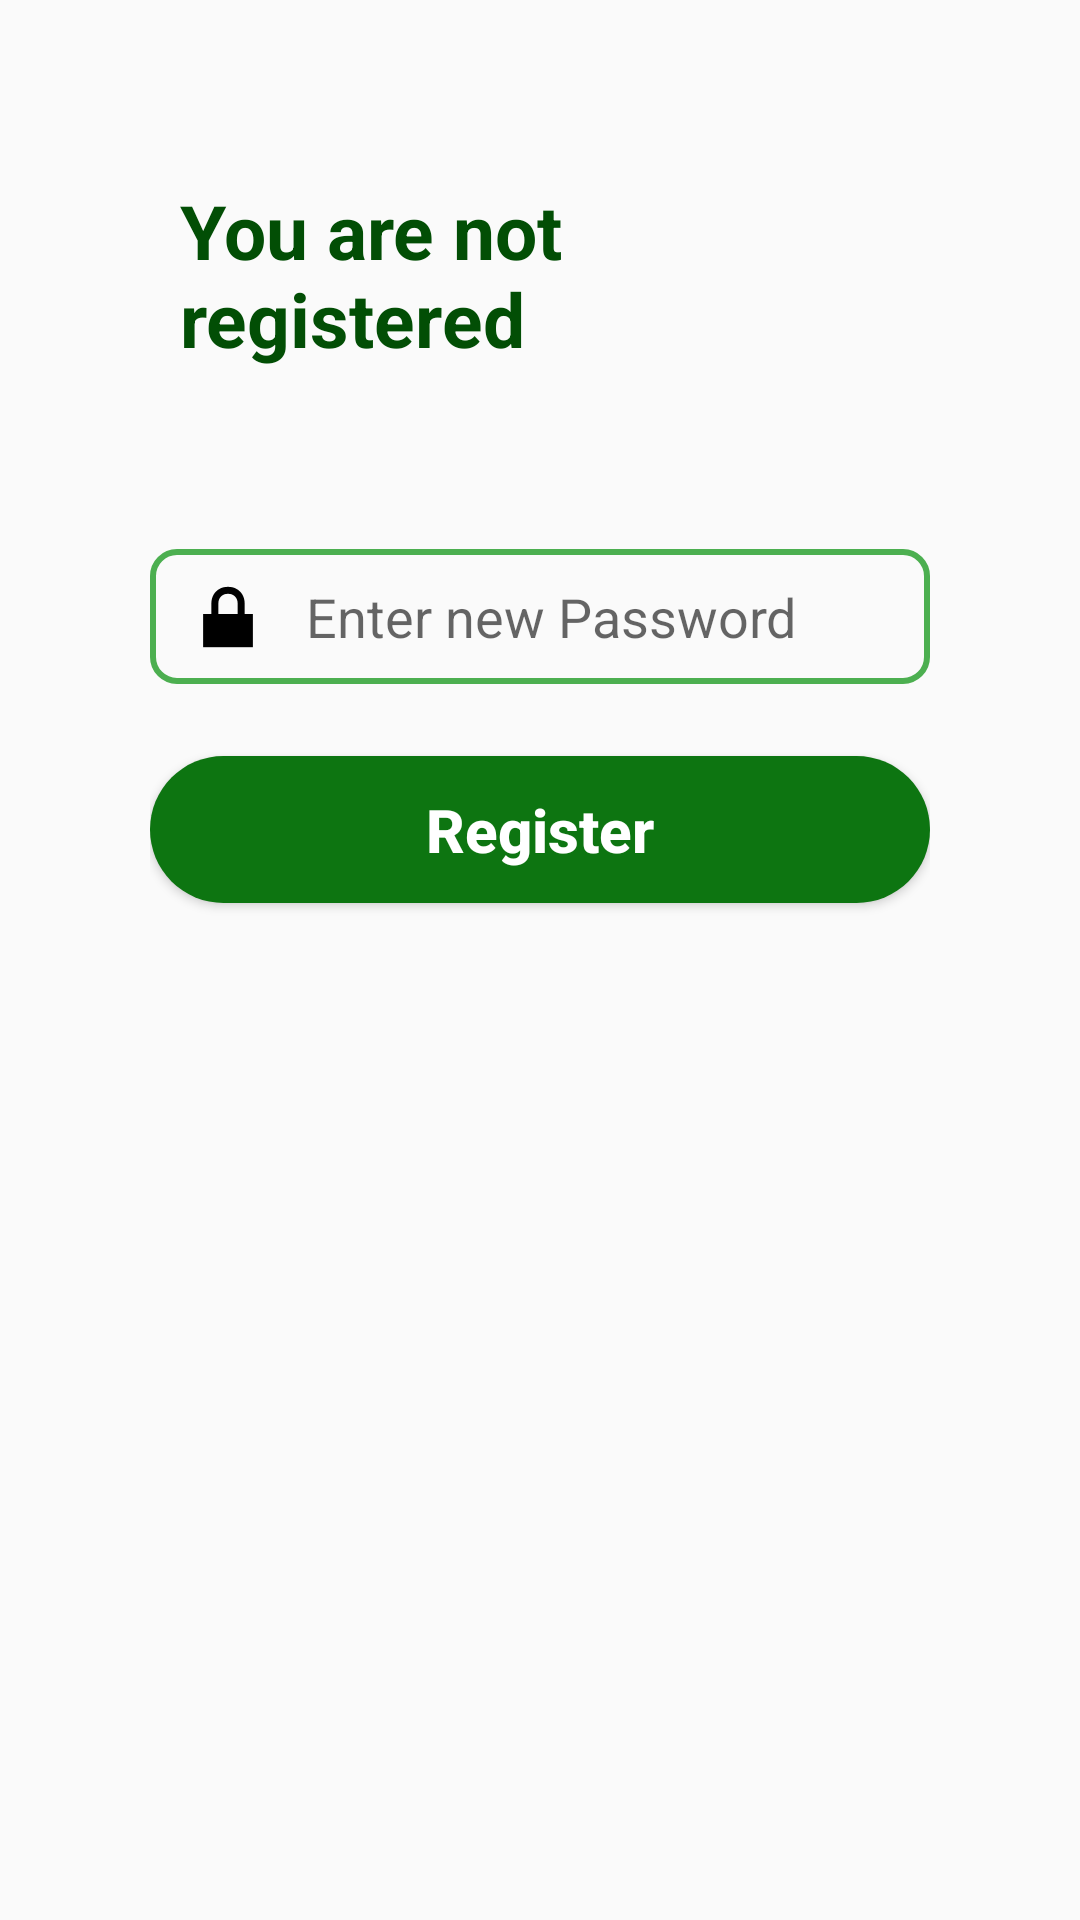

Here is an Android app screen rendered from its layout file. Give the layout XML and the strings, colors and styles it references.
<!-- AndroidManifest.xml: application theme Theme.Census_DBCE210016 -->
<!-- res/layout/activity_register.xml -->
<?xml version="1.0" encoding="utf-8"?>
<androidx.constraintlayout.widget.ConstraintLayout xmlns:android="http://schemas.android.com/apk/res/android"
    xmlns:app="http://schemas.android.com/apk/res-auto"
    xmlns:tools="http://schemas.android.com/tools"
    android:layout_width="match_parent"
    android:layout_height="match_parent"
    android:padding="50dp"
    tools:context=".Register">

    <TextView
        android:id="@+id/textView4"
        android:layout_width="wrap_content"
        android:layout_height="wrap_content"
        android:padding="10dp"
        android:text="You are not registered"
        android:textColor="@color/green_700"
        android:textSize="25dp"
        android:textStyle="bold"
        app:layout_constraintBottom_toTopOf="@+id/newPassword"
        app:layout_constraintEnd_toEndOf="parent"
        app:layout_constraintStart_toStartOf="parent"
        app:layout_constraintTop_toTopOf="parent"
        app:layout_constraintVertical_bias="0.484" />

    <EditText
        android:id="@+id/newPassword"
        android:layout_width="0dp"
        android:layout_height="45dp"
        android:layout_marginTop="50dp"
        android:background="@drawable/textround"
        android:drawableLeft="@android:drawable/ic_lock_lock"
        android:drawablePadding="10dp"
        android:drawableTint="#000000"
        android:ems="10"
        android:hint="Enter new Password"
        android:inputType="textPassword"
        android:padding="10dp"
        android:textColor="@color/black"
        app:layout_constraintEnd_toEndOf="parent"
        app:layout_constraintHorizontal_bias="0.497"
        app:layout_constraintStart_toStartOf="parent"
        app:layout_constraintTop_toBottomOf="@+id/textView4" />

    <Button
        android:id="@+id/register"
        android:layout_width="0dp"
        android:layout_height="49dp"
        android:layout_marginTop="24dp"
        android:background="@drawable/rounded_corner"
        android:padding="10dp"
        android:onClick="onclick"
        android:text="Register"
        android:textAllCaps="false"
        android:textColor="@color/white"
        android:textSize="20dp"
        android:textStyle="bold"
        app:layout_constraintBottom_toBottomOf="parent"
        app:layout_constraintEnd_toEndOf="parent"
        app:layout_constraintStart_toStartOf="parent"
        app:layout_constraintTop_toBottomOf="@+id/newPassword"
        app:layout_constraintVertical_bias="0.0" />
</androidx.constraintlayout.widget.ConstraintLayout>
<!-- resources referenced by this layout -->
<resources>
  <color name="black">#FF000000</color>
  <color name="green_700">#024E05</color>
  <color name="white">#FFFFFFFF</color>
  <!-- drawable rounded_corner (drawable) -->
  <?xml version="1.0" encoding="utf-8"?>
  <shape xmlns:android="http://schemas.android.com/apk/res/android">
      <corners  android:radius="50dp"/>
      <solid android:color="@color/green_500"></solid>
  </shape>
  
  
  <!-- drawable textround (drawable) -->
  <?xml version="1.0" encoding="utf-8"?>
  <shape xmlns:android="http://schemas.android.com/apk/res/android" android:shape="rectangle">
      <stroke
          android:width="2dp"
          android:color="@color/green_200" />
      <corners android:radius="8dp"/>
  </shape>
  
  
  <style name="Theme.Census_DBCE210016" parent="Theme.AppCompat.Light.DarkActionBar">
          
          <item name="colorPrimary">@color/green_500</item>
          <item name="colorPrimaryDark">@color/green_700</item>
          <item name="colorAccent">@color/teal_200</item>
          
      </style>
  <color name="green_500">#0D7511</color>
  <color name="green_200">#4CAF50</color>
  <color name="teal_200">#FF03DAC5</color>
</resources>
